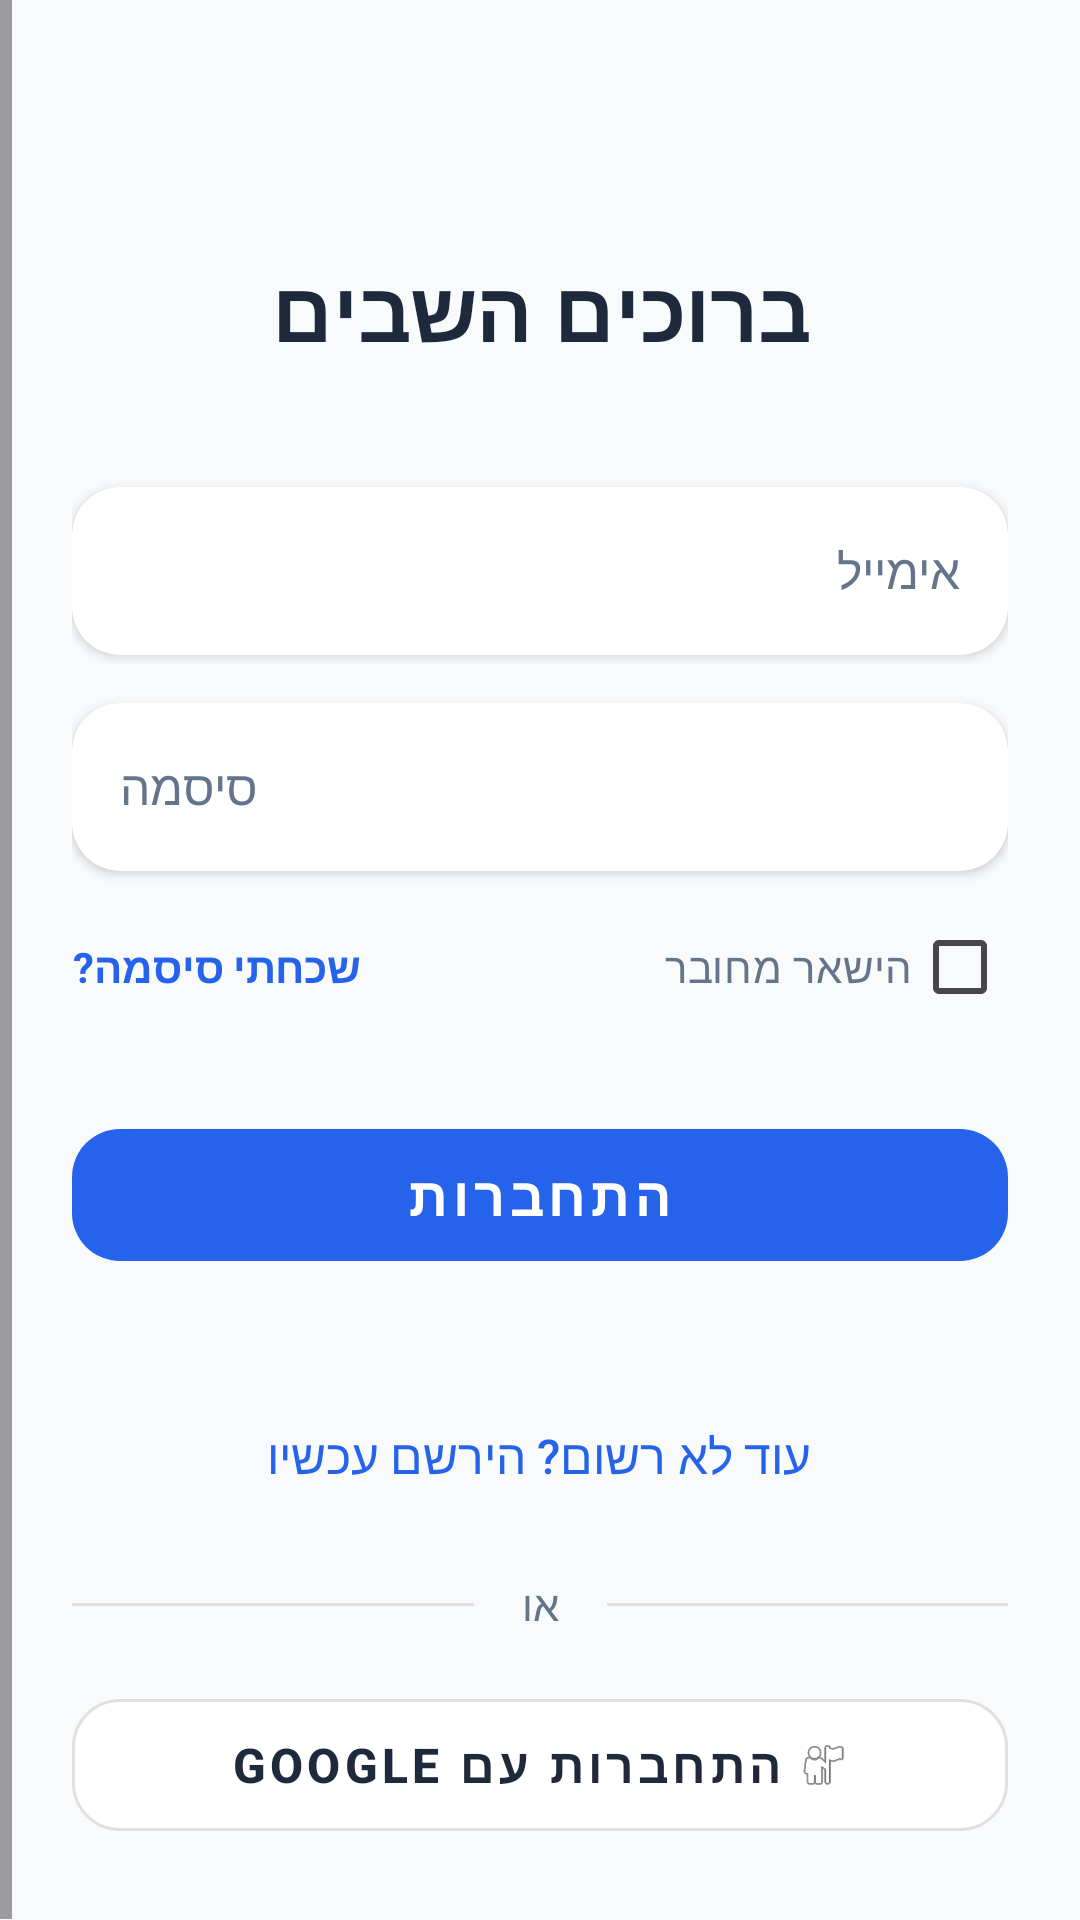

Android layout source for this screen:
<!-- AndroidManifest.xml: application theme Theme.MyApplication -->
<!-- res/layout/activity_login.xml -->
<?xml version="1.0" encoding="utf-8"?>
<ScrollView xmlns:android="http://schemas.android.com/apk/res/android"
    xmlns:app="http://schemas.android.com/apk/res-auto"
    xmlns:tools="http://schemas.android.com/tools"
    android:id="@+id/main"
    android:layout_width="match_parent"
    android:layout_height="match_parent"
    android:background="@color/jobsy_background"
    android:fillViewport="true"
    android:layoutDirection="rtl"
    tools:context=".LoginActivity">

    <LinearLayout
        android:layout_width="match_parent"
        android:layout_height="wrap_content"
        android:orientation="vertical"
        android:padding="24dp"
        android:gravity="center_horizontal">

        <TextView
            android:id="@+id/tvWelcome"
            android:layout_width="wrap_content"
            android:layout_height="wrap_content"
            android:text="ברוכים השבים"
            android:textSize="28sp"
            android:textStyle="bold"
            android:textColor="@color/jobsy_text_primary"
            android:layout_marginTop="60dp"
            android:layout_marginBottom="40dp" />

        <androidx.cardview.widget.CardView
            android:layout_width="match_parent"
            android:layout_height="wrap_content"
            app:cardCornerRadius="16dp"
            app:cardElevation="2dp"
            app:cardBackgroundColor="@color/jobsy_card_bg"
            android:layout_marginBottom="16dp">

            <EditText
                android:id="@+id/eTEmail"
                android:layout_width="match_parent"
                android:layout_height="56dp"
                android:hint="אימייל"
                android:inputType="textEmailAddress"
                android:paddingHorizontal="16dp"
                android:background="@null"
                android:textColor="@color/jobsy_text_primary"
                android:textColorHint="@color/jobsy_text_secondary"
                android:textSize="16sp" />
        </androidx.cardview.widget.CardView>

        <androidx.cardview.widget.CardView
            android:layout_width="match_parent"
            android:layout_height="wrap_content"
            app:cardCornerRadius="16dp"
            app:cardElevation="2dp"
            app:cardBackgroundColor="@color/jobsy_card_bg"
            android:layout_marginBottom="8dp">

            <EditText
                android:id="@+id/eTPass"
                android:layout_width="match_parent"
                android:layout_height="56dp"
                android:hint="סיסמה"
                android:inputType="textPassword"
                android:paddingHorizontal="16dp"
                android:background="@null"
                android:textColor="@color/jobsy_text_primary"
                android:textColorHint="@color/jobsy_text_secondary"
                android:textSize="16sp" />
        </androidx.cardview.widget.CardView>

        <LinearLayout
            android:layout_width="match_parent"
            android:layout_height="wrap_content"
            android:orientation="horizontal"
            android:gravity="center_vertical">

            <CheckBox
                android:id="@+id/cBStayConnect"
                android:layout_width="wrap_content"
                android:layout_height="wrap_content"
                android:text="הישאר מחובר"
                android:textColor="@color/jobsy_text_secondary"
                android:buttonTint="@color/jobsy_primary"
                android:textSize="14sp" />

            <Space
                android:layout_width="0dp"
                android:layout_height="wrap_content"
                android:layout_weight="1" />

            <TextView
                android:id="@+id/tvForgotPassword"
                android:layout_width="wrap_content"
                android:layout_height="wrap_content"
                android:text="שכחתי סיסמה?"
                android:textColor="@color/jobsy_primary"
                android:textStyle="bold"
                android:textSize="14sp"
                android:paddingVertical="8dp"/>
        </LinearLayout>

        <com.google.android.material.button.MaterialButton
            android:id="@+id/loginUser"
            android:layout_width="match_parent"
            android:layout_height="56dp"
            android:text="התחברות"
            android:textColor="@color/white"
            android:textSize="18sp"
            android:textStyle="bold"
            app:backgroundTint="@color/jobsy_primary"
            app:cornerRadius="16dp"
            android:layout_marginTop="24dp"
            style="@style/Widget.MaterialComponents.Button.UnelevatedButton"/>

        <TextView
            android:id="@+id/tVMsg"
            android:layout_width="match_parent"
            android:layout_height="wrap_content"
            android:layout_marginTop="8dp"
            android:gravity="center"
            android:textColor="@color/jobsy_error"
            android:textSize="14sp" />

        <Button
            android:id="@+id/btnGoToRegister"
            android:layout_width="wrap_content"
            android:layout_height="wrap_content"
            android:text="עוד לא רשום? הירשם עכשיו"
            android:textColor="@color/jobsy_primary"
            android:background="@android:color/transparent"
            android:textSize="16sp"
            android:layout_marginTop="8dp"
            android:textAllCaps="false"/>

        <LinearLayout
            android:layout_width="match_parent"
            android:layout_height="wrap_content"
            android:orientation="horizontal"
            android:gravity="center_vertical"
            android:layout_marginTop="16dp"
            android:layout_marginBottom="16dp">

            <View
                android:layout_width="0dp"
                android:layout_height="1dp"
                android:layout_weight="1"
                android:background="#E0E0E0" />

            <TextView
                android:layout_width="wrap_content"
                android:layout_height="wrap_content"
                android:text="או"
                android:textColor="@color/jobsy_text_secondary"
                android:paddingHorizontal="16dp" />

            <View
                android:layout_width="0dp"
                android:layout_height="1dp"
                android:layout_weight="1"
                android:background="#E0E0E0" />
        </LinearLayout>

        <com.google.android.material.button.MaterialButton
            android:id="@+id/btnGoogleLogin"
            android:layout_width="match_parent"
            android:layout_height="56dp"
            android:text="התחברות עם Google"
            android:textColor="@color/jobsy_text_primary"
            android:textSize="16sp"
            android:textStyle="bold"
            app:backgroundTint="@color/jobsy_card_bg"
            app:strokeColor="#E0E0E0"
            app:strokeWidth="1dp"
            app:cornerRadius="16dp"
            app:icon="@android:drawable/ic_menu_myplaces"
            app:iconTint="@null"
            app:iconGravity="textStart"
            style="@style/Widget.MaterialComponents.Button.OutlinedButton"/>
    </LinearLayout>
</ScrollView>
<!-- resources referenced by this layout -->
<resources>
  <color name="jobsy_background">#F8FAFC</color>
  <color name="jobsy_card_bg">#FFFFFF</color>
  <color name="jobsy_error">#EF4444</color>
  <color name="jobsy_primary">#2563EB</color>
  <color name="jobsy_text_primary">#1E293B</color>
  <color name="jobsy_text_secondary">#64748B</color>
  <color name="white">#FFFFFF</color>
  <style name="Theme.MyApplication" parent="Base.Theme.MyApplication" />
  <style name="Base.Theme.MyApplication" parent="Theme.Material3.DayNight.NoActionBar">
      </style>
</resources>
